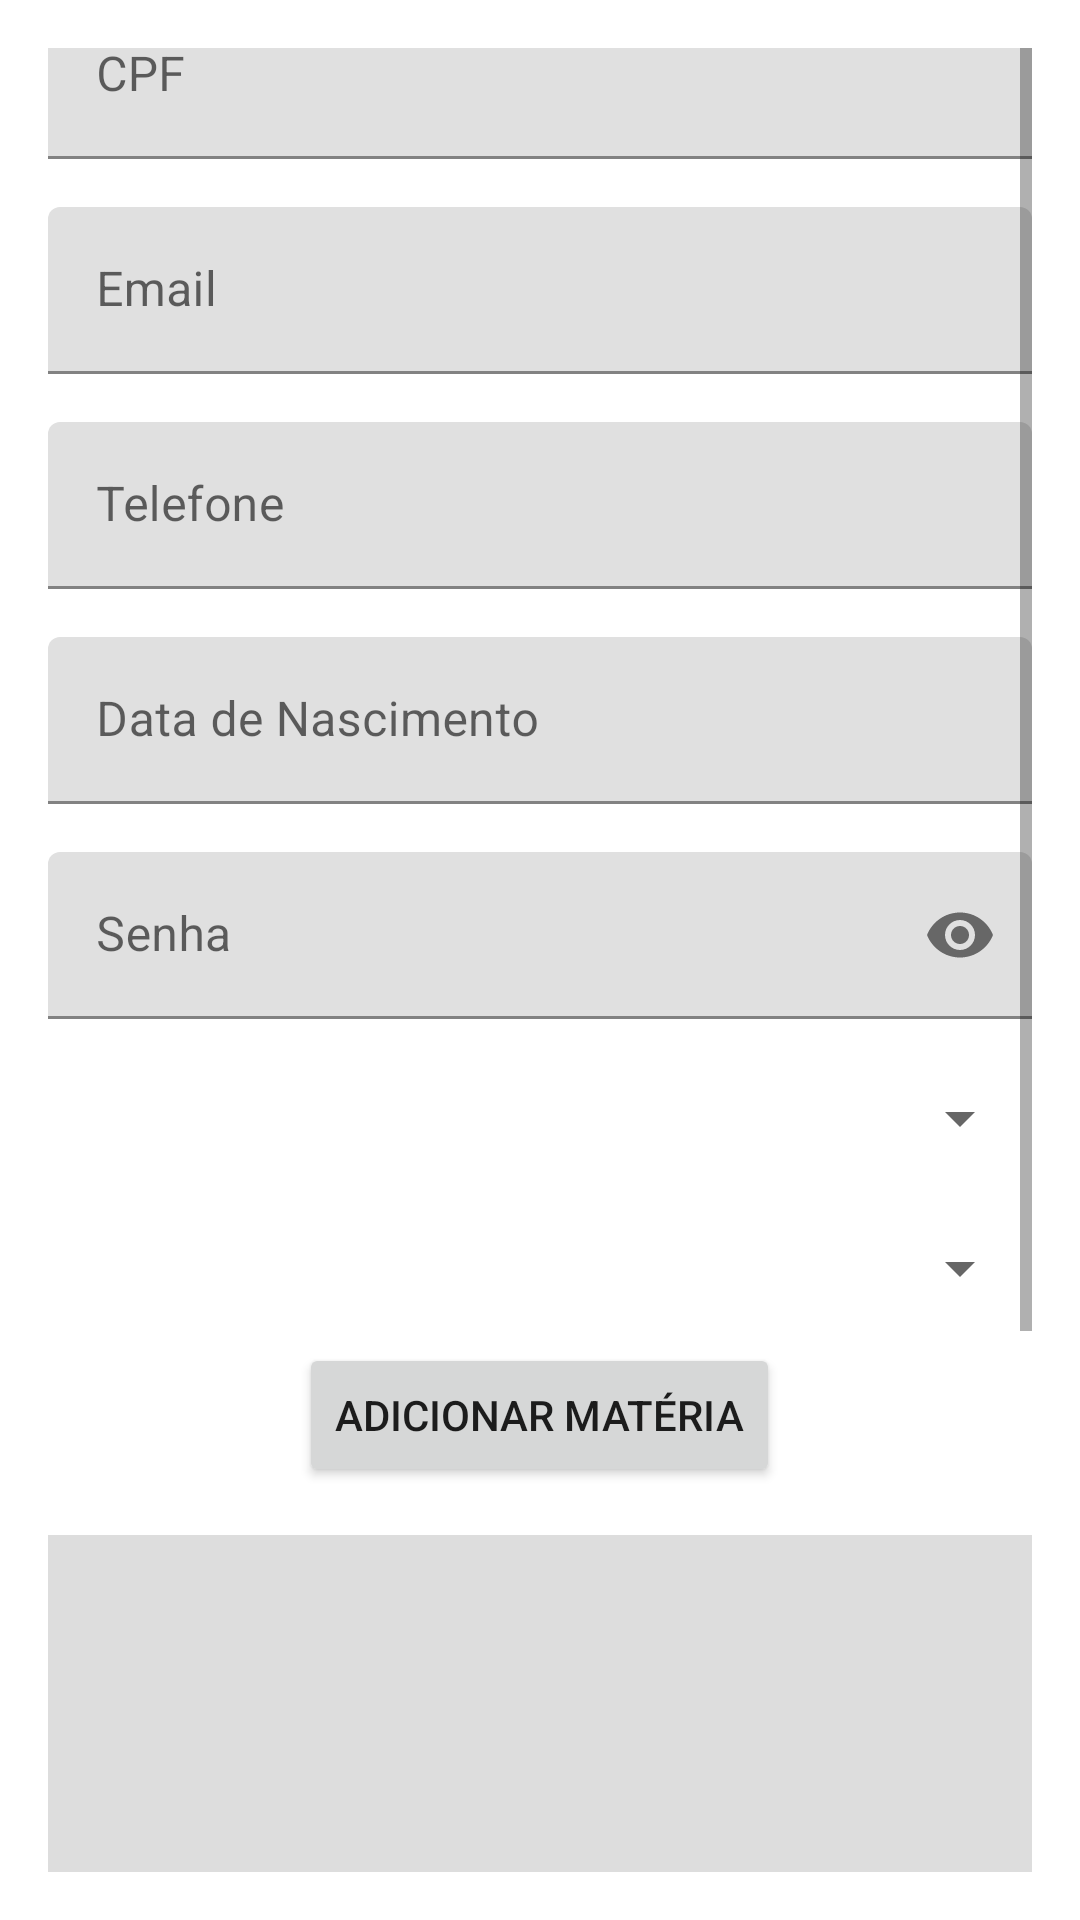

Here is an Android app screen rendered from its layout file. Give the layout XML and the strings, colors and styles it references.
<!-- AndroidManifest.xml: application theme Theme.EGrade -->
<!-- res/layout/activity_edit_professor.xml -->
<?xml version="1.0" encoding="utf-8"?>
<ScrollView xmlns:android="http://schemas.android.com/apk/res/android"
    xmlns:tools="http://schemas.android.com/tools"
    android:layout_width="match_parent"
    android:layout_height="match_parent"
    xmlns:app="http://schemas.android.com/apk/res-auto"
    android:padding="16dp"
    tools:context=".view.EditProfessorActivity">

    <LinearLayout
        android:layout_width="match_parent"
        android:layout_height="wrap_content"
        android:orientation="vertical"
        android:layout_gravity="center">

        <FrameLayout
            android:layout_width="150dp"
            android:layout_height="150dp"
            android:layout_gravity="center">

            <androidx.cardview.widget.CardView
                android:layout_width="match_parent"
                android:layout_height="match_parent"
                app:cardCornerRadius="75dp">

                <ImageView
                    android:id="@+id/profileImageView"
                    android:layout_width="match_parent"
                    android:layout_height="match_parent"
                    android:background="@color/transparent"
                    android:src="@drawable/ic_profile_placeholder"
                    android:scaleType="centerCrop"/>

            </androidx.cardview.widget.CardView>

        </FrameLayout>

        <TextView
            android:id="@+id/textId"
            android:layout_width="wrap_content"
            android:layout_height="wrap_content"
            android:text="Matrícula: "
            android:textColor="@color/pink"
            android:layout_gravity="center"
            android:textSize="22sp"
            android:textStyle="bold"
            android:layout_marginBottom="8dp"/>

        <com.google.android.material.textfield.TextInputLayout
            android:id="@+id/nameInputLayout"
            android:layout_width="match_parent"
            android:layout_height="wrap_content"
            android:hint="Nome"
            android:paddingTop="8dp"
            android:paddingBottom="8dp">

            <com.google.android.material.textfield.TextInputEditText
                android:id="@+id/nameEditText"
                android:layout_width="match_parent"
                android:layout_height="wrap_content"
                android:inputType="textPersonName" />
        </com.google.android.material.textfield.TextInputLayout>

        <com.google.android.material.textfield.TextInputLayout
            android:id="@+id/cpfInputLayout"
            android:layout_width="match_parent"
            android:layout_height="wrap_content"
            android:hint="CPF"
            android:paddingTop="8dp"
            android:paddingBottom="8dp">

            <com.google.android.material.textfield.TextInputEditText
                android:id="@+id/cpfEditText"
                android:layout_width="match_parent"
                android:layout_height="wrap_content"
                android:inputType="number" />
        </com.google.android.material.textfield.TextInputLayout>

        <com.google.android.material.textfield.TextInputLayout
            android:id="@+id/emailInputLayout"
            android:layout_width="match_parent"
            android:layout_height="wrap_content"
            android:hint="Email"
            android:paddingTop="8dp"
            android:paddingBottom="8dp">

            <com.google.android.material.textfield.TextInputEditText
                android:id="@+id/emailEditText"
                android:layout_width="match_parent"
                android:layout_height="wrap_content"
                android:inputType="textEmailAddress" />
        </com.google.android.material.textfield.TextInputLayout>

        <com.google.android.material.textfield.TextInputLayout
            android:id="@+id/phoneInputLayout"
            android:layout_width="match_parent"
            android:layout_height="wrap_content"
            android:hint="Telefone"
            android:paddingTop="8dp"
            android:paddingBottom="8dp">

            <com.google.android.material.textfield.TextInputEditText
                android:id="@+id/phoneEditText"
                android:layout_width="match_parent"
                android:layout_height="wrap_content"
                android:inputType="phone" />
        </com.google.android.material.textfield.TextInputLayout>

        <com.google.android.material.textfield.TextInputLayout
            android:id="@+id/birthDateInputLayout"
            android:layout_width="match_parent"
            android:layout_height="wrap_content"
            android:hint="Data de Nascimento"
            android:paddingTop="8dp"
            android:paddingBottom="8dp">

            <com.google.android.material.textfield.TextInputEditText
                android:id="@+id/birthDateEditText"
                android:layout_width="match_parent"
                android:layout_height="wrap_content"
                android:inputType="date" />
        </com.google.android.material.textfield.TextInputLayout>

        <com.google.android.material.textfield.TextInputLayout
            android:layout_width="match_parent"
            android:layout_height="wrap_content"
            android:hint="Senha"
            app:passwordToggleEnabled="true"
            android:paddingTop="8dp"
            android:paddingBottom="8dp">
            <com.google.android.material.textfield.TextInputEditText
                android:id="@+id/passwordEditText"
                android:textColor="@color/light_black"
                android:inputType="textPassword"
                android:layout_width="match_parent"
                android:layout_height="wrap_content"/>
        </com.google.android.material.textfield.TextInputLayout>

        <Spinner
            android:id="@+id/genderSpinner"
            android:layout_width="match_parent"
            android:layout_height="50dp"
            android:paddingTop="8dp"
            android:paddingBottom="8dp"
            android:prompt="@string/gender_prompt"/>

        <Spinner
            android:id="@+id/subjectsSpinner"
            android:layout_width="match_parent"
            android:layout_height="50dp"
            android:paddingTop="8dp"
            android:paddingBottom="8dp"
            android:prompt="@string/subjects_prompt"/>

        <Button
            android:id="@+id/addSubjectButton"
            android:layout_width="wrap_content"
            android:layout_height="wrap_content"
            android:text="Adicionar Matéria"
            android:layout_gravity="center"/>

        <androidx.recyclerview.widget.RecyclerView
            android:id="@+id/selectedSubjectsRecyclerView"
            android:layout_width="match_parent"
            android:layout_height="200dp"
            android:background="#DDDDDD"
            android:layout_marginTop="16dp"
            android:layout_marginBottom="16dp"
            android:scrollbars="vertical"/>

        <CheckBox
            android:id="@+id/activeCheckBox"
            android:buttonTint="@color/pink"
            android:layout_width="wrap_content"
            android:layout_height="wrap_content"
            android:text="Ativo"
            android:paddingTop="8dp"
            android:paddingBottom="8dp"/>

        <Button
            android:id="@+id/saveButton"
            android:layout_width="match_parent"
            android:layout_height="wrap_content"
            android:text="Salvar"
            android:paddingTop="16dp"
            android:paddingBottom="16dp"
            android:textColor="@android:color/white"
            android:layout_marginTop="16dp"
            android:backgroundTint="#34eb55"
            style="@style/Widget.MaterialComponents.Button.TextButton" />

        <Button
            android:id="@+id/deleteButton"
            android:layout_width="match_parent"
            android:layout_height="wrap_content"
            android:text="Excluir"
            android:paddingTop="16dp"
            android:paddingBottom="16dp"
            android:textColor="@android:color/white"
            android:layout_marginTop="16dp"
            android:backgroundTint="#eb3434"
            style="@style/Widget.MaterialComponents.Button.TextButton" />

    </LinearLayout>
</ScrollView>
<!-- resources referenced by this layout -->
<resources>
  <color name="light_black">#777777</color>
  <color name="pink">#E00051</color>
  <color name="transparent">#00FFFFFF</color>
  <!-- drawable ic_profile_placeholder (drawable) -->
  <vector xmlns:android="http://schemas.android.com/apk/res/android"
      android:width="24dp"
      android:height="24dp"
      android:viewportWidth="24"
      android:viewportHeight="24">
      <path
          android:fillColor="#E00051"
          android:pathData="M12,12c2.21,0 4,-1.79 4,-4s-1.79,-4 -4,-4 -4,1.79 -4,4 1.79,4 4,4zM12,14c-2.67,0 -8,1.34 -8,4v2h16v-2c0,-2.66 -5.33,-4 -8,-4z"/>
  </vector>
  <string name="gender_prompt">Gênero</string>
  <string name="subjects_prompt">Matérias</string>
  <style name="Theme.EGrade" parent="Base.Theme.EGrade" />
  <style name="Base.Theme.EGrade" parent="Theme.MaterialComponents.DayNight.NoActionBar">
          
          <item name="colorPrimary">@color/pink</item>
          <item name="colorPrimaryVariant">@color/pink</item>
          <item name="android:statusBarColor">@color/pink</item>
      </style>
</resources>
